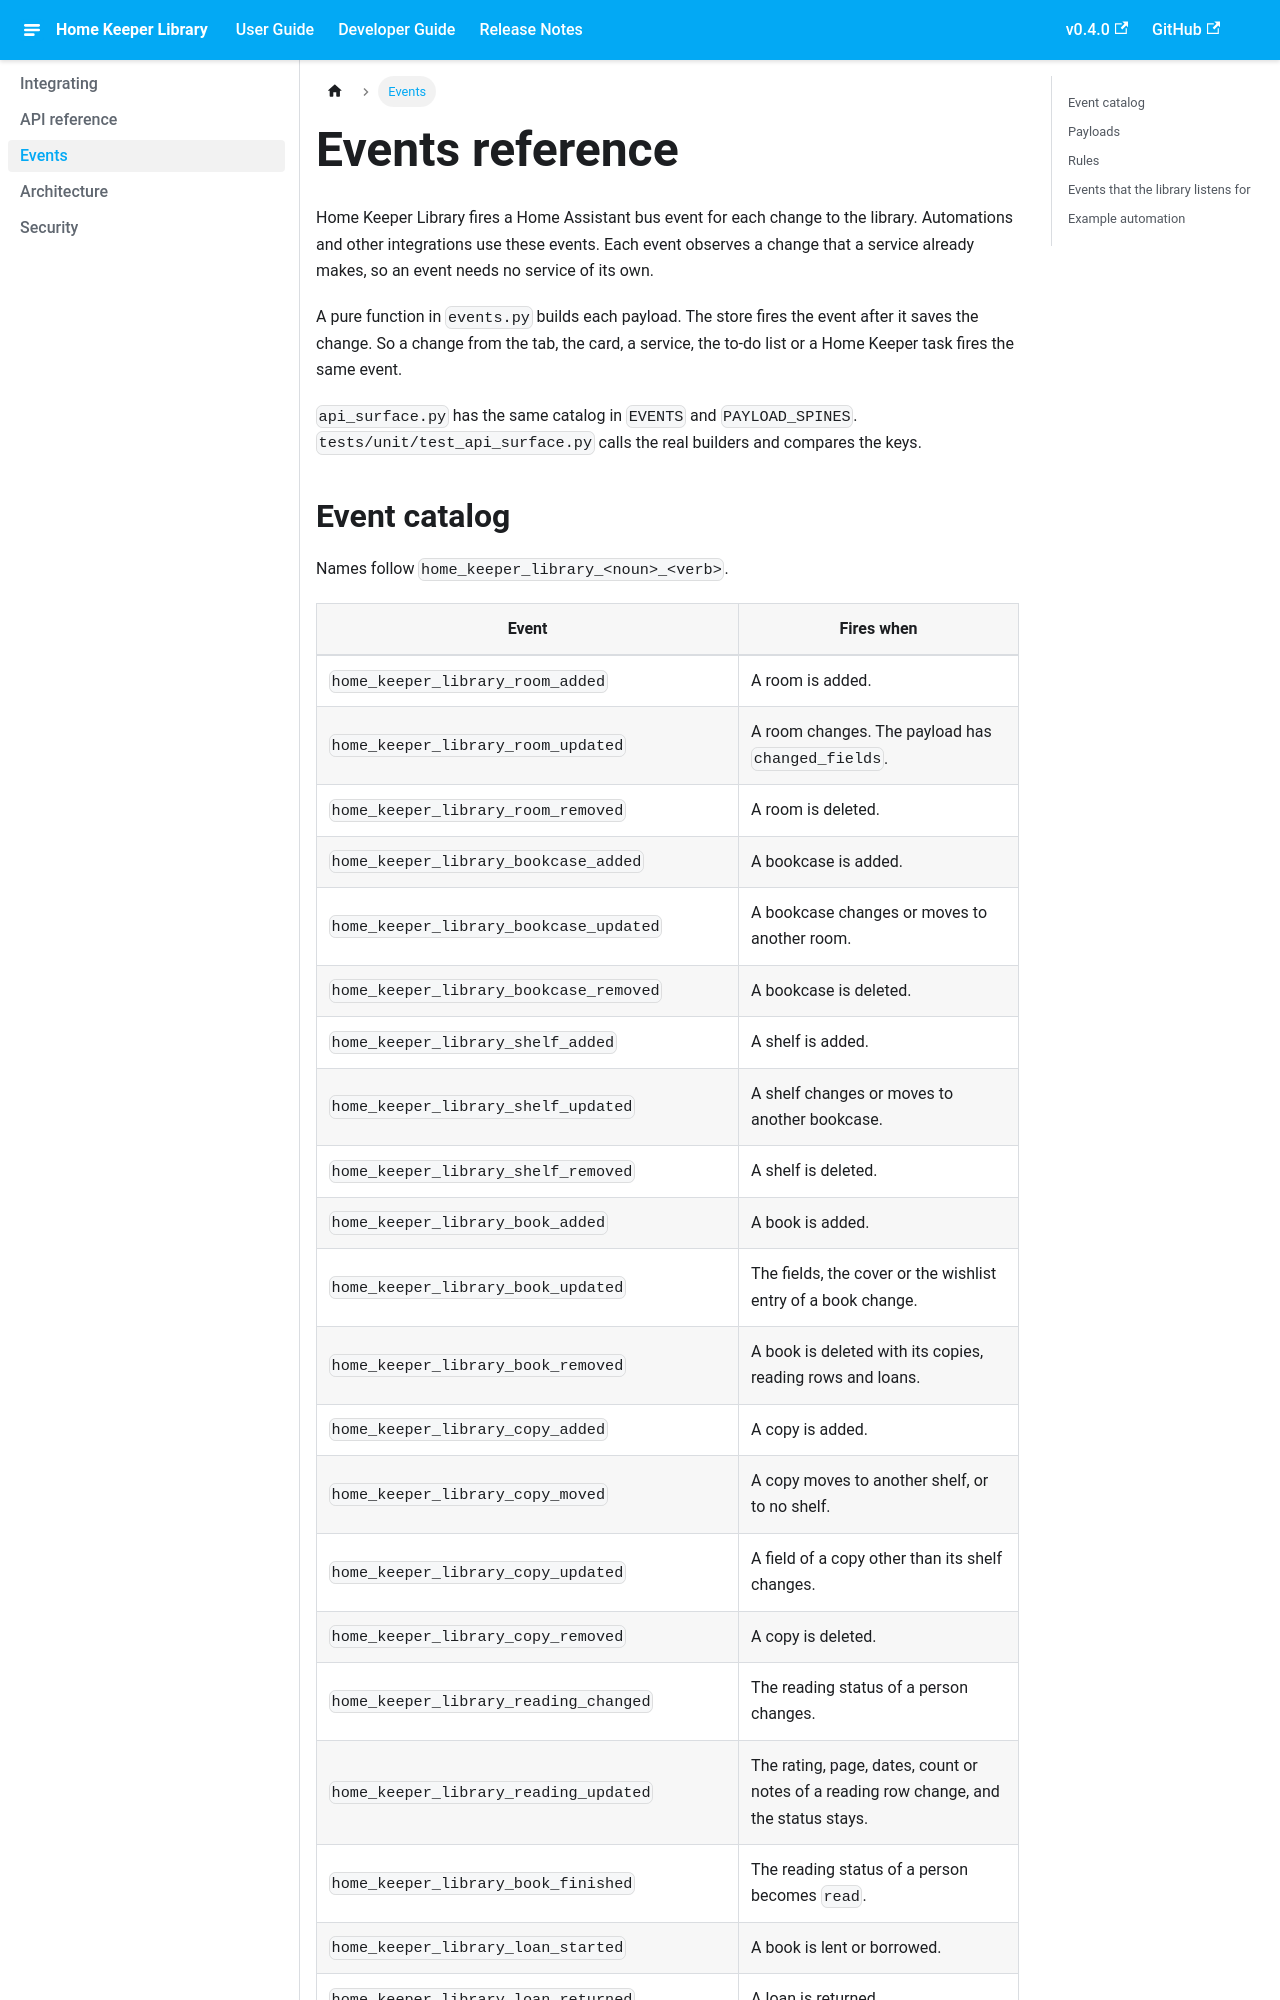

repository: prestomation/ha-home-keeper-library · page: developer/events.html · generator: docusaurus

---
title: Events reference
summary: The bus events of Home Keeper Library for integrators. When each event fires, with its payload and an example automation.
---

# Events reference

Home Keeper Library fires a Home Assistant bus event for each change to the
library. Automations and other integrations use these events. Each event
observes a change that a service already makes, so an event needs no service of
its own.

A pure function in `events.py` builds each payload. The store fires the event
after it saves the change. So a change from the tab, the card, a service, the
to-do list or a Home Keeper task fires the same event.

`api_surface.py` has the same catalog in `EVENTS` and `PAYLOAD_SPINES`.
`tests/unit/test_api_surface.py` calls the real builders and compares the keys.
